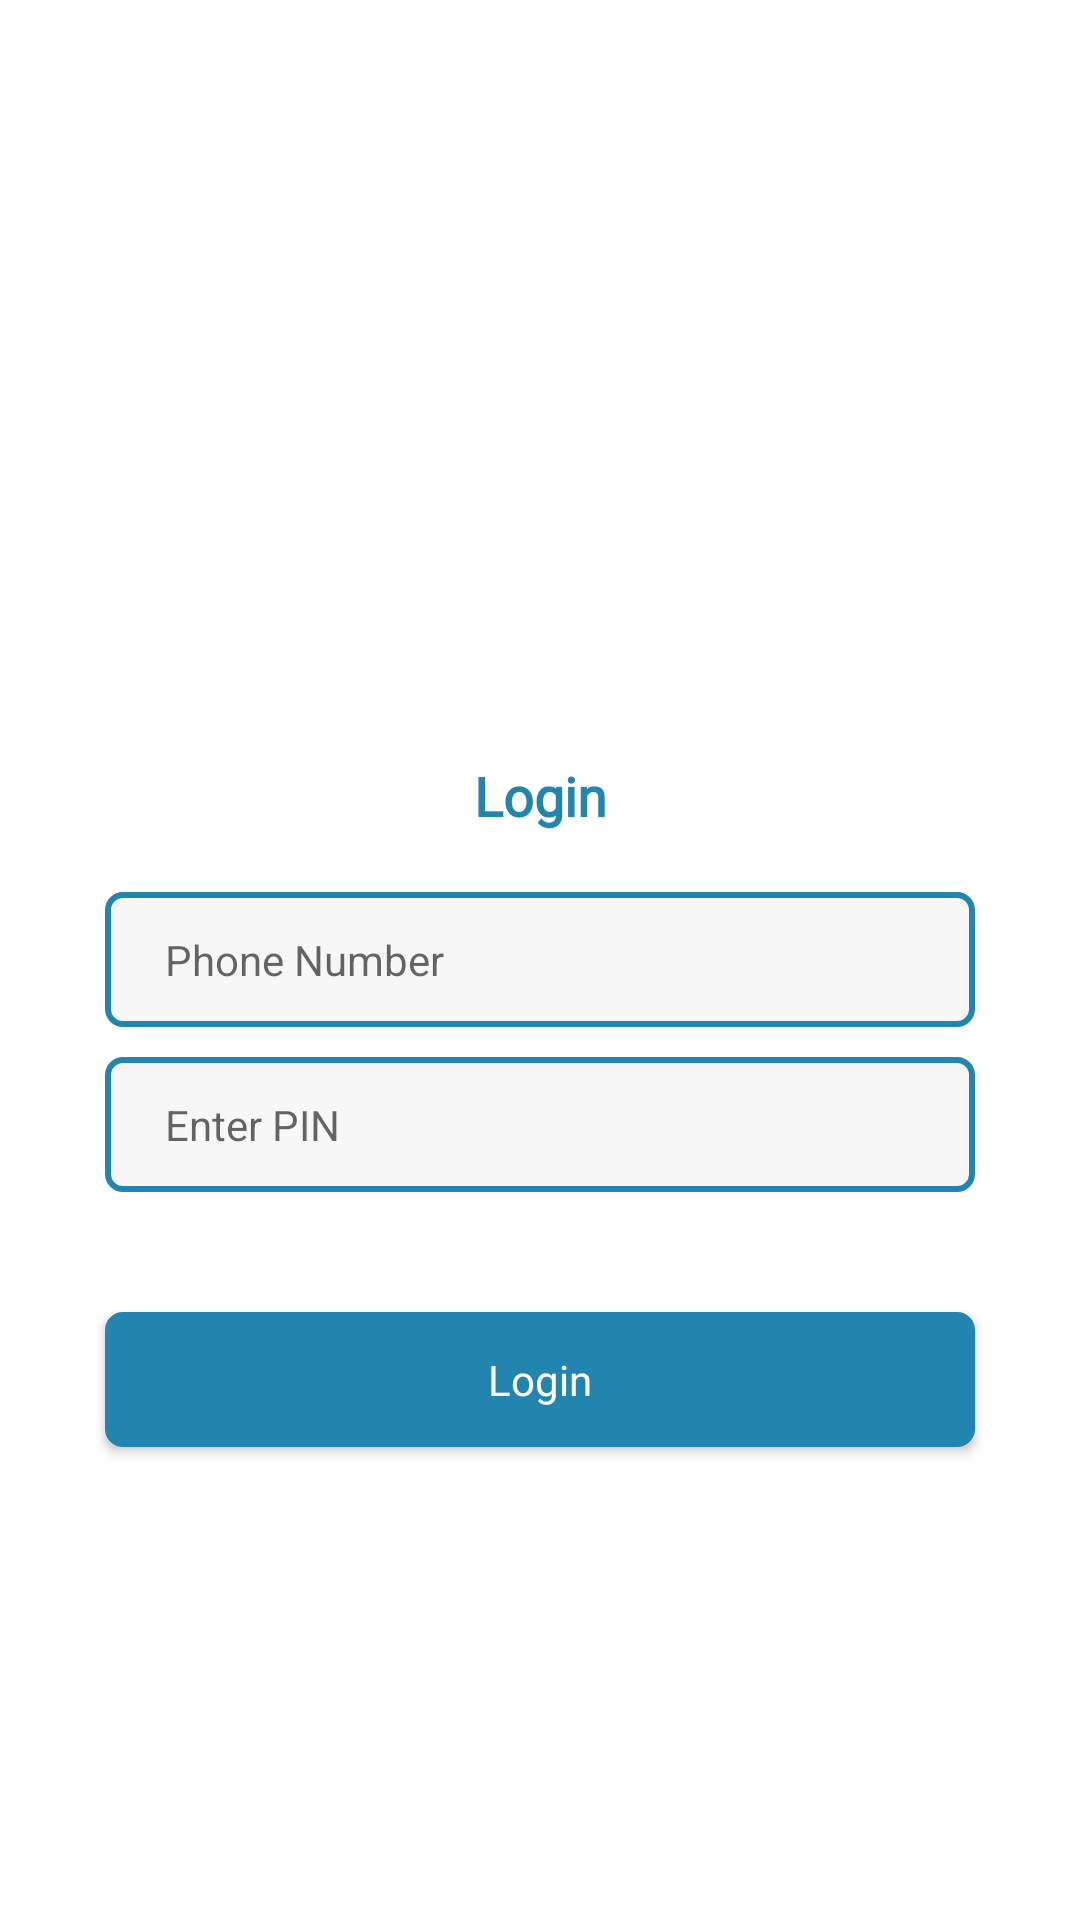

Reconstruct the res/layout file that produces this screen, plus the resources it refers to.
<!-- AndroidManifest.xml: application theme AppTheme -->
<!-- res/layout/activity_login.xml -->
<?xml version="1.0" encoding="utf-8"?>
<RelativeLayout xmlns:android="http://schemas.android.com/apk/res/android"
    xmlns:app="http://schemas.android.com/apk/res-auto"
    xmlns:tools="http://schemas.android.com/tools"
    android:layout_width="match_parent"
    android:layout_height="match_parent"
    android:background="@color/colorPrimary"
    tools:context=".Activity.LoginActivity">


    <ImageView
        android:layout_width="120dp"
        android:layout_height="120dp"
        android:layout_above="@+id/phone_text"
        android:layout_centerHorizontal="true"
        android:layout_marginBottom="20dp"
        android:src="@mipmap/logo" />


    <TextView
        android:id="@+id/phone_text"
        android:layout_width="match_parent"
        android:layout_height="wrap_content"
        android:layout_above="@+id/phone_number"
        android:layout_centerHorizontal="true"
        android:layout_marginLeft="35dp"
        android:layout_marginRight="35dp"
        android:padding="10dp"
        android:fontFamily="@font/opensans_regular"
        android:text="Login"
        android:textStyle="bold"
        android:textAlignment="center"
        android:textColor="@color/new_bg"
        android:textSize="18dp"
        android:gravity="center_horizontal" />


    <EditText
        android:id="@+id/phone_number"
        android:layout_width="match_parent"
        android:layout_height="45dp"
        android:layout_marginLeft="35dp"
        android:layout_marginRight="35dp"
        android:layout_marginTop="10dp"
        android:background="@drawable/edittext"
        android:hint="Phone Number"
        android:inputType="number"
        android:layout_centerInParent="true"
        android:maxLength="10"
        android:paddingLeft="20dp"
        android:textColor="#000"
        android:textSize="14dp" />

    <EditText
        android:id="@+id/password"
        android:layout_width="match_parent"
        android:layout_height="45dp"
        android:layout_marginLeft="35dp"
        android:layout_marginRight="35dp"
        android:layout_marginTop="10dp"
        android:layout_below="@+id/phone_number"
        android:background="@drawable/edittext"
        android:hint="Enter PIN"
        android:inputType="numberPassword"
        android:maxLength="4"
        android:paddingLeft="20dp"
        android:textColor="#000"
        android:textSize="14dp" />


    <Button
        android:id="@+id/next_btn"
        android:layout_width="match_parent"
        android:layout_height="45dp"
        android:layout_below="@+id/password"
        android:layout_marginBottom="20dp"
        android:layout_marginLeft="35dp"
        android:layout_marginRight="35dp"
        android:layout_marginTop="40dp"
        android:background="@drawable/button_bg"
        android:fontFamily="@font/opensans_regular"
        android:text="Login"
        android:textAllCaps="false"
        android:textColor="@color/colorPrimary" />


</RelativeLayout>
<!-- resources referenced by this layout -->
<resources>
  <color name="colorPrimary">#FFFFFF</color>
  <color name="new_bg">#2185B0</color>
  <!-- drawable button_bg (drawable) -->
  <?xml version="1.0" encoding="utf-8"?>
  <shape xmlns:android="http://schemas.android.com/apk/res/android">
  
      <solid android:color="@color/new_bg" />
      <stroke
          android:width="2dp"
          android:color="@color/new_bg" />
  
      <corners android:radius="5dp" />
  
  </shape>
  <!-- drawable edittext (drawable) -->
  <?xml version="1.0" encoding="utf-8"?>
  <shape xmlns:android="http://schemas.android.com/apk/res/android">
  
      <solid android:color="@color/background" />
      <stroke
          android:width="2dp"
          android:color="@color/new_bg" />
  
      <corners android:radius="5dp" />
  
  </shape>
  <color name="background">#F7F7F7</color>
</resources>
